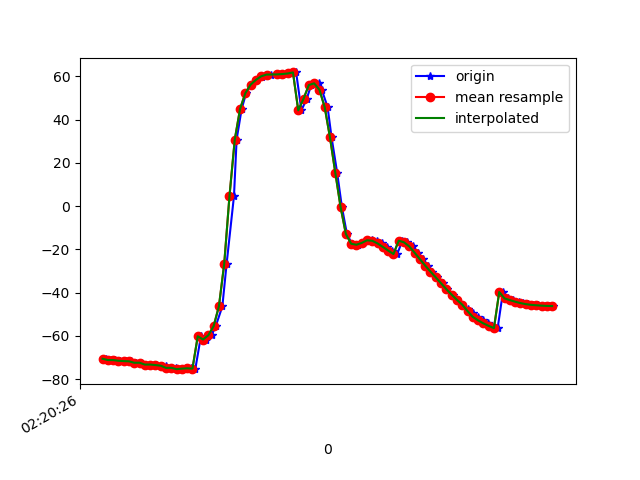

The table this chart was drawn from, first rows:
1617762026340, 457662982267950, -70.535866, 10.593532, -3.8610702
1617762026353, 457663001498720, -70.52, 10.49, -3.936
1617762026371, 457663020729490, -71.12, 11.27, -3.684
1617762026388, 457663040099642, -71.12, 11.24, -3.984
1617762026407, 457663059330412, -71.44, 11.61, -3.744
1617762026428, 457663078561182, -71.6, 11.65, -4.478
1617762026446, 457663097791952, -71.7, 11.66, -4.378
1617762026465, 457663117022722, -72.37, 12.24, -5.206
1617762026485, 457663136253492, -72.35, 12.21, -5.197
1617762026502, 457663155484262, -73.22, 13.13, -5.232
1617762026522, 457663174715032, -73.18, 13.34, -5.628
1617762026543, 457663193945802, -73.43, 13.84, -5.055
1617762026564, 457663213176572, -73.72, 14.5, -5.969
1617762026579, 457663232407342, -73.7, 15.05, -5.692
1617762026598, 457663251638112, -74.74, 16.95, -5.327
1617762026617, 457663270868882, -74.7, 18.21, -5.272
1617762026637, 457663290099652, -75.33, 21.28, -4.897
1617762026657, 457663309330422, -75.08, 25.04, -5.986
1617762026674, 457663328561192, -74.92, 30.12, -6.434
1617762026691, 457663347791962, -75.07, 36.29, -7.43
1617762026712, 457663367022732, -60.12, 40.21, -9.748
1617762026732, 457663386253502, -61.63, 49.44, -11.53
1617762026752, 457663405484272, -59.67, 56.74, -15.06
1617762026768, 457663424715042, -55.46, 64.59, -21.13
1617762026793, 457663443945812, -46.3, 72.03, -32.38
1617762026809, 457663463176582, -26.75, 77.67, -54.08
1617762026837, 457663482407352, 4.708, 79.75, -87.75
1617762026847, 457663501638122, 30.8, 78.55, -116.2
1617762026866, 457663520868892, 44.95, 76.3, -133
1617762026883, 457663540099662, 52.22, 73.96, -143.1
1617762026902, 457663559330432, 56.17, 71.77, -149.6
1617762026922, 457663578561202, 58.36, 69.65, -154.3
1617762026942, 457663597791972, 59.62, 67.55, -157.7
1617762026959, 457663617022742, 60.42, 65.63, -160.3
1617762026978, 457663636253512, 60.8, 64.15, -161.9
1617762027000, 457663655484282, 60.88, 63.19, -162.5
1617762027018, 457663674715052, 60.89, 62.6, -162.5
1617762027035, 457663693945822, 61.05, 62.39, -162
1617762027054, 457663713176592, 61.3, 62.58, -160.7
1617762027072, 457663732407362, 61.79, 63.18, -158.9
1617762027092, 457663751638132, 44.27, 63.92, -137.5
1617762027112, 457663770868902, 49.62, 65.68, -142.7
1617762027129, 457663790099672, 55.96, 67.37, -147.6
1617762027159, 457663809330442, 56.76, 69.07, -143.4
1617762027169, 457663828561212, 53.81, 71.06, -134.8
1617762027191, 457663847791982, 45.76, 73.21, -121
1617762027206, 457663867022752, 31.76, 74.14, -101.4
1617762027227, 457663886253522, 15.54, 73.3, -79.4
1617762027245, 457663905484292, -0.3465, 70.87, -57.48
1617762027264, 457663924715062, -12.83, 65.66, -39.33
1617762027283, 457663943945832, -17.37, 59.5, -30.2
1617762027305, 457663963176602, -17.83, 54.4, -25.77
1617762027323, 457663982407372, -16.99, 50.97, -23.27
1617762027341, 457664001638142, -15.99, 48.68, -21.7
1617762027359, 457664020868912, -15.56, 46.71, -20.41
1617762027378, 457664040099682, -16.01, 44.18, -19.04
1617762027397, 457664059330452, -17.23, 40.99, -17.54
1617762027416, 457664078561222, -18.84, 37.8, -16.14
1617762027436, 457664097791992, -20.52, 35.48, -14.94
1617762027454, 457664117022762, -22.13, 34.32, -14.07
1617762027474, 457664136253532, -15.95, 35.13, -20.45
... 30 more rows
